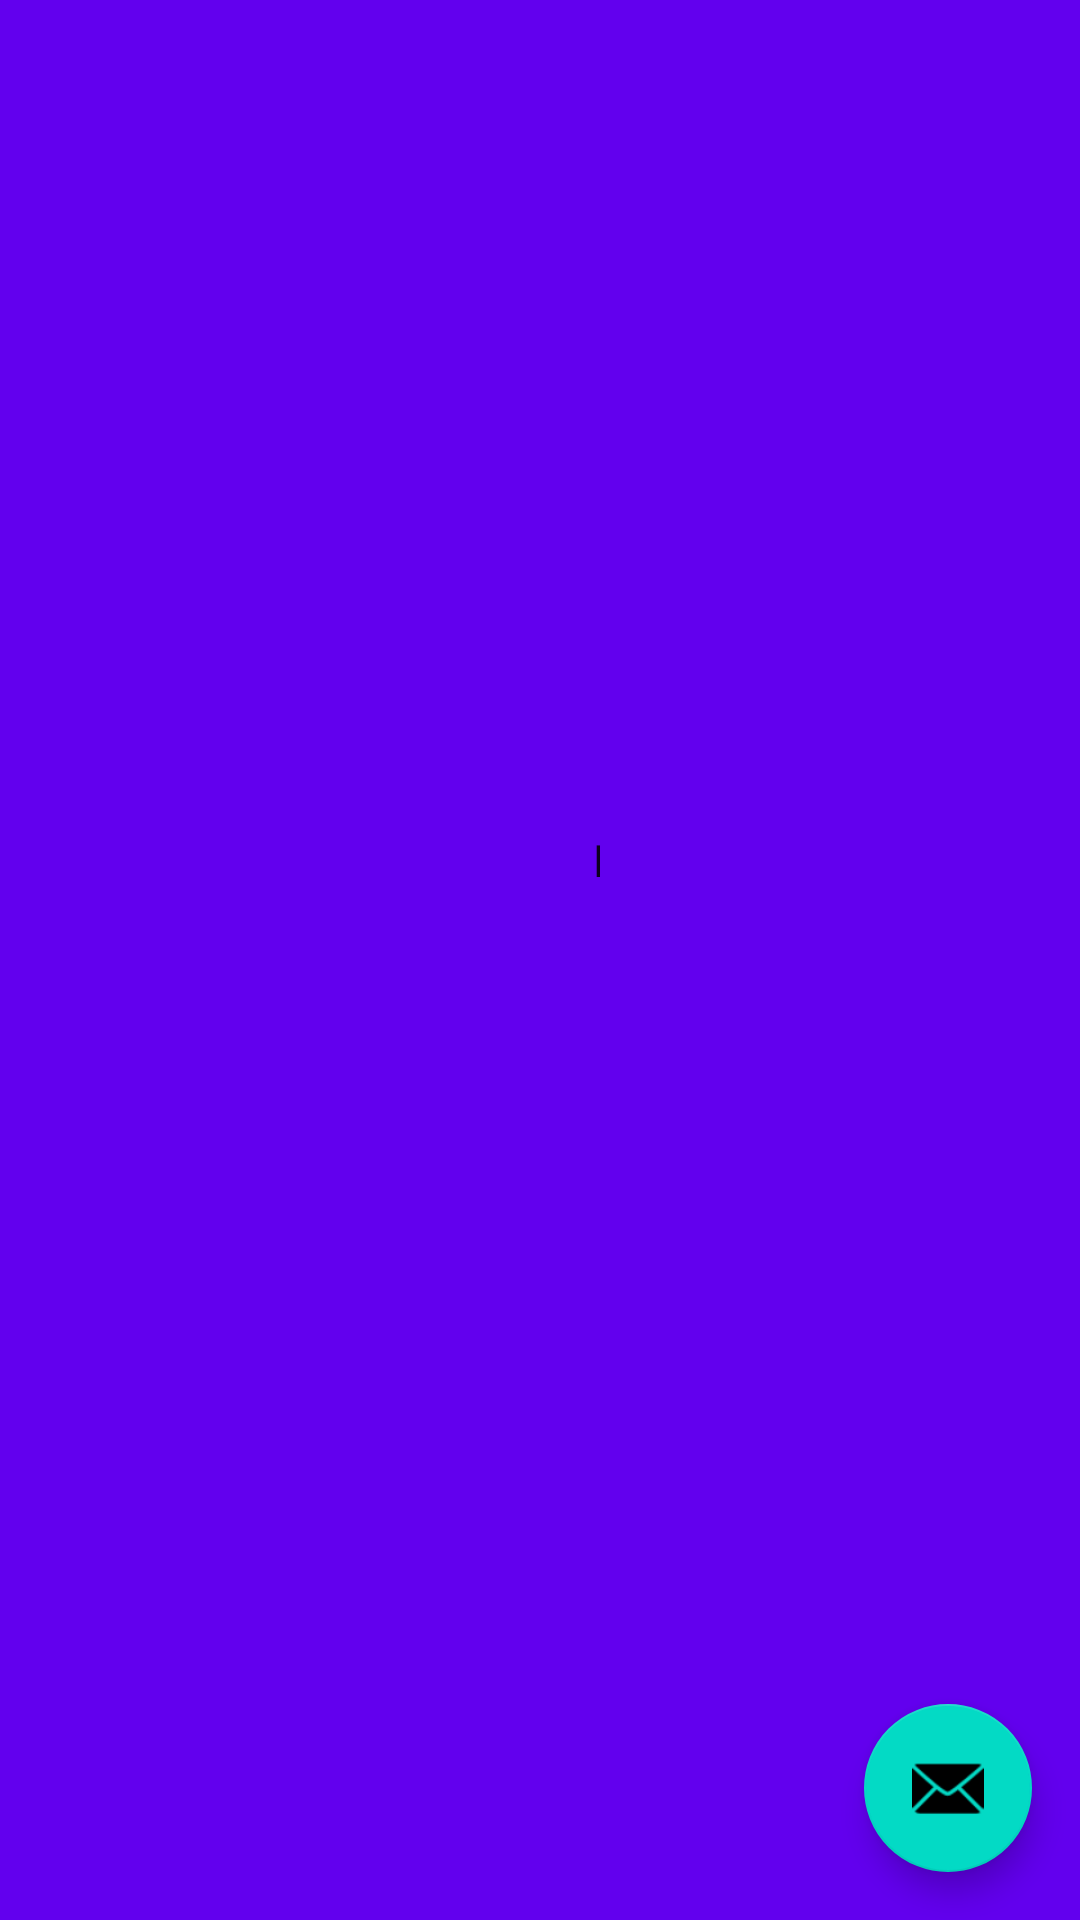

Reconstruct the res/layout file that produces this screen, plus the resources it refers to.
<!-- AndroidManifest.xml: application theme Theme.TeamTrackAndroid -->
<!-- res/layout/activity_main2.xml -->
<?xml version="1.0" encoding="utf-8"?>
<androidx.coordinatorlayout.widget.CoordinatorLayout xmlns:android="http://schemas.android.com/apk/res/android"
    xmlns:app="http://schemas.android.com/apk/res-auto"
    xmlns:tools="http://schemas.android.com/tools"
    android:layout_width="match_parent"
    android:layout_height="match_parent"
    tools:context=".MainActivity2">

    <com.google.android.material.appbar.AppBarLayout
        android:layout_width="match_parent"
        android:layout_height="wrap_content"
        android:theme="@style/Theme.TeamTrackAndroid.AppBarOverlay">

        <TextView
            android:id="@+id/title"
            android:layout_width="wrap_content"
            android:layout_height="wrap_content"
            android:gravity="center"
            android:minHeight="?actionBarSize"
            android:padding="@dimen/appbar_padding"
            android:text="@string/app_name"
            android:textAppearance="@style/TextAppearance.Widget.AppCompat.Toolbar.Title" />

        <com.google.android.material.tabs.TabLayout
            android:id="@+id/tabs"
            android:layout_width="match_parent"
            android:layout_height="wrap_content"
            android:background="?attr/colorPrimary" />
    </com.google.android.material.appbar.AppBarLayout>

    <androidx.viewpager.widget.ViewPager
        android:id="@+id/view_pager"
        android:layout_width="match_parent"
        android:layout_height="match_parent"
        app:layout_behavior="@string/appbar_scrolling_view_behavior" />

    <com.google.android.material.floatingactionbutton.FloatingActionButton
        android:id="@+id/fab"
        android:layout_width="wrap_content"
        android:layout_height="wrap_content"
        android:layout_gravity="bottom|end"
        android:layout_margin="@dimen/fab_margin"
        app:srcCompat="@android:drawable/ic_dialog_email" />
</androidx.coordinatorlayout.widget.CoordinatorLayout>
<!-- resources referenced by this layout -->
<resources>
  <dimen name="appbar_padding">200dp</dimen>
  <dimen name="fab_margin">16dp</dimen>
  <string name="app_name">TeamTrack</string>
  <style name="Theme.TeamTrackAndroid" parent="Theme.MaterialComponents.DayNight.DarkActionBar">
          
          <item name="colorPrimary">@color/purple_500</item>
          <item name="colorPrimaryVariant">@color/purple_700</item>
          <item name="colorOnPrimary">@color/white</item>
          
          <item name="colorSecondary">@color/teal_200</item>
          <item name="colorSecondaryVariant">@color/teal_700</item>
          <item name="colorOnSecondary">@color/black</item>
          
          <item name="android:statusBarColor" tools:targetApi="l">?attr/colorPrimaryVariant</item>
          
      </style>
  <!-- not gathered from this repository: default colours our renderer supplied (Android Studio template values) -->
  <color name="purple_500">#FF6200EE</color>
  <color name="purple_700">#FF3700B3</color>
  <color name="teal_200">#FF03DAC5</color>
  <color name="teal_700">#FF018786</color>
  <color name="black">#FF000000</color>
  <color name="white">#FFFFFFFF</color>
</resources>
